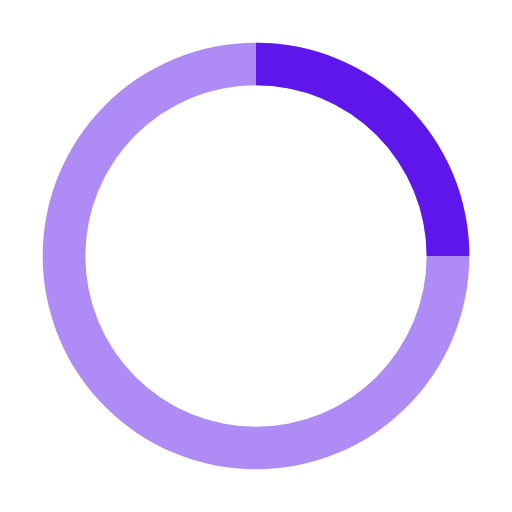
t = 0.00 s
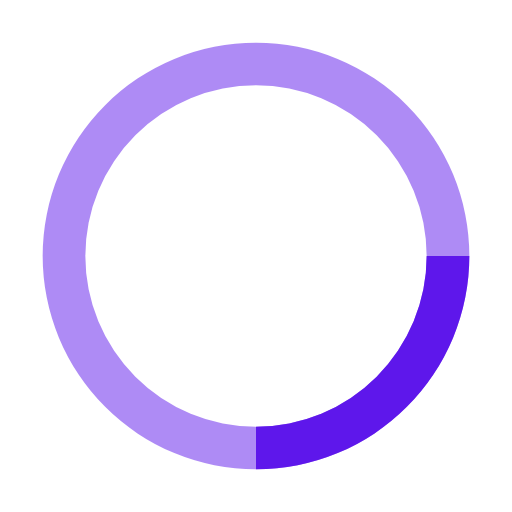
t = 0.25 s
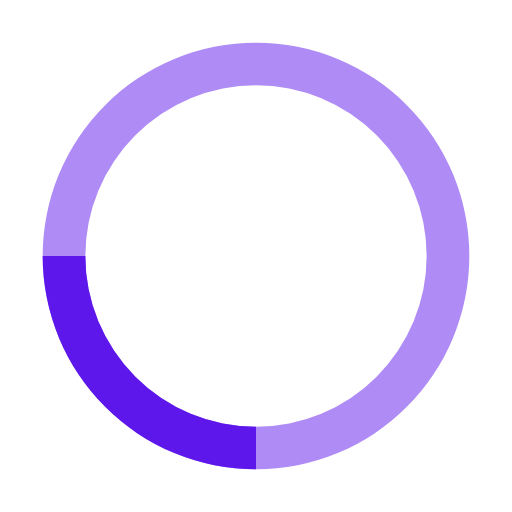
t = 0.50 s
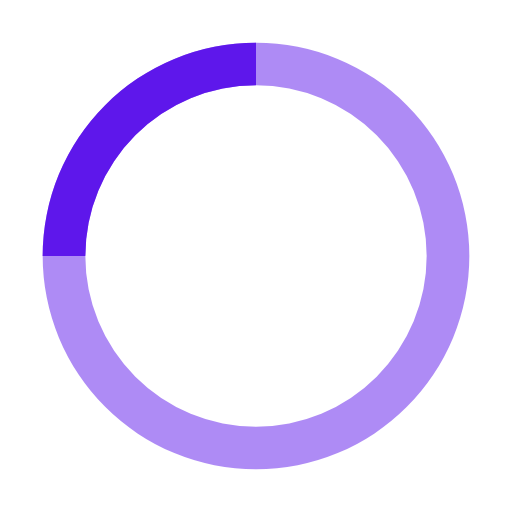
t = 0.75 s

The animated SVG that drew these frames (rendered in a browser with its animation timeline set to each time). Animation: 1 SMIL element (animateTransform=1); one cycle of 1.00 s, repeats indefinitely.

<svg xmlns="http://www.w3.org/2000/svg" width="1em" height="1em" viewBox="0 0 24 24"><path fill="#5e17eb" d="M12 2A10 10 0 1 0 22 12A10 10 0 0 0 12 2Zm0 18a8 8 0 1 1 8-8A8 8 0 0 1 12 20Z" opacity="0.5"/><path fill="#5e17eb" d="M20 12h2A10 10 0 0 0 12 2V4A8 8 0 0 1 20 12Z"><animateTransform attributeName="transform" dur="1s" from="0 12 12" repeatCount="indefinite" to="360 12 12" type="rotate"/></path></svg>